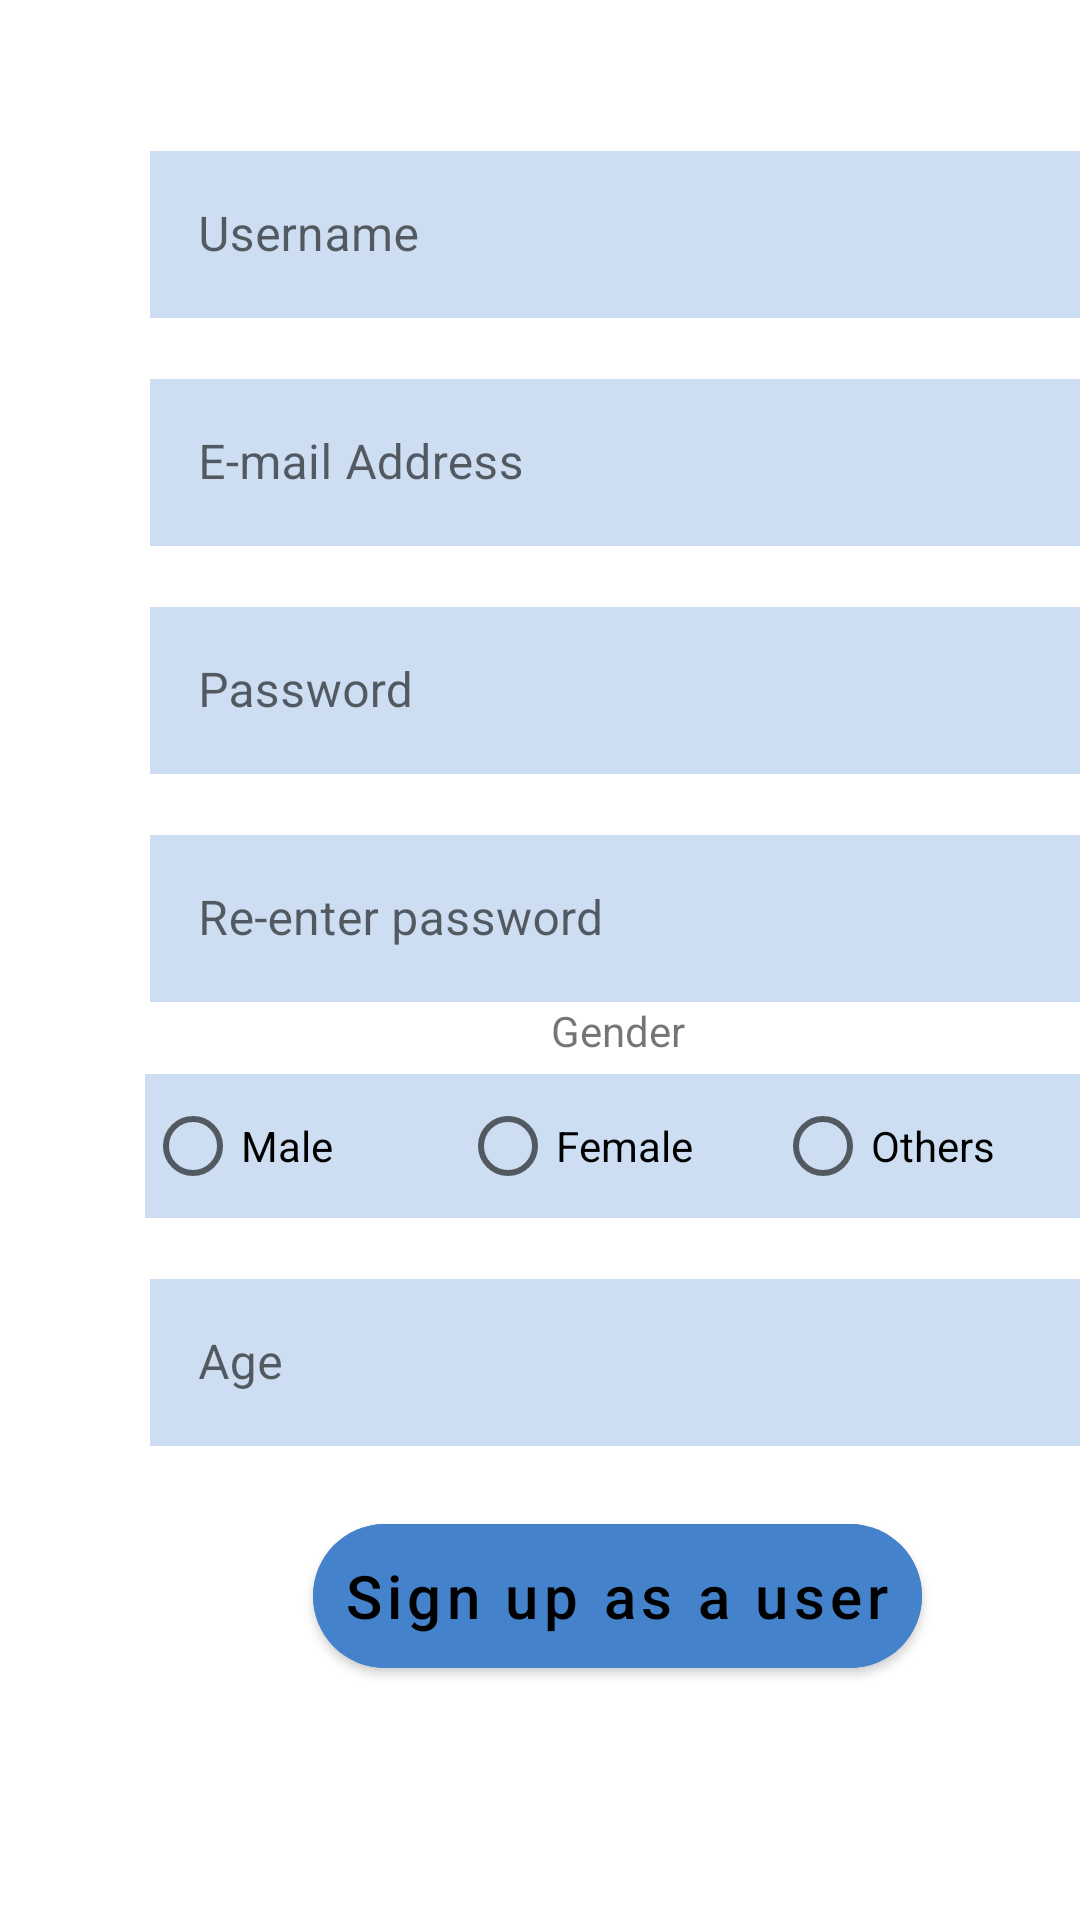

Produce the Android XML layout that renders to this screen, including the resource entries it uses.
<!-- AndroidManifest.xml: application theme Theme.Concord -->
<!-- res/layout/activity_user_signup.xml -->
<?xml version="1.0" encoding="utf-8"?>
<androidx.constraintlayout.widget.ConstraintLayout xmlns:android="http://schemas.android.com/apk/res/android"
    xmlns:app="http://schemas.android.com/apk/res-auto"
    xmlns:tools="http://schemas.android.com/tools"
    android:layout_width="match_parent"
    android:layout_height="match_parent"
    tools:context=".User_signup">

    <TableLayout
        android:layout_width="match_parent"
        android:layout_height="match_parent"
        android:layout_marginTop="45dp"
        app:layout_constraintBottom_toBottomOf="parent"
        app:layout_constraintEnd_toEndOf="parent"
        app:layout_constraintStart_toStartOf="parent"
        app:layout_constraintTop_toTopOf="parent">


        <TableRow
            android:layout_width="match_parent"
            android:layout_height="match_parent">

            <com.google.android.material.textfield.TextInputLayout
                style="@style/Widget.MaterialComponents.TextInputLayout.OutlinedBox"
                android:layout_width="412dp"
                android:layout_height="wrap_content"
                android:hint="Username"
                android:paddingStart="50dp">

                <com.google.android.material.textfield.TextInputEditText
                    android:id="@+id/user_name"
                    android:layout_width="315dp"
                    android:layout_height="wrap_content"
                    android:background="#CDDEF2"
                    android:inputType="textPersonName"/>

            </com.google.android.material.textfield.TextInputLayout>
        </TableRow>



        <TableRow
            android:layout_width="match_parent"
            android:layout_height="match_parent"
            android:layout_marginTop="15dp">

            <com.google.android.material.textfield.TextInputLayout
                style="@style/Widget.MaterialComponents.TextInputLayout.OutlinedBox"
                android:layout_width="match_parent"
                android:layout_height="wrap_content"
                android:hint="E-mail Address"
                android:paddingStart="50dp">

                <com.google.android.material.textfield.TextInputEditText
                    android:id="@+id/user_email"
                    android:layout_width="315dp"
                    android:layout_height="wrap_content"
                    android:background="#CDDEF2"
                    android:inputType="textEmailAddress"/>

            </com.google.android.material.textfield.TextInputLayout>
        </TableRow>


        <TableRow
            android:layout_width="match_parent"
            android:layout_height="match_parent"
            android:layout_marginTop="15dp">

            <com.google.android.material.textfield.TextInputLayout
                style="@style/Widget.MaterialComponents.TextInputLayout.OutlinedBox"
                android:layout_width="match_parent"
                android:layout_height="wrap_content"
                android:hint="Password"
                android:paddingStart="50dp">

                <com.google.android.material.textfield.TextInputEditText
                    android:id="@+id/user_passwd"
                    android:layout_width="315dp"
                    android:layout_height="wrap_content"
                    android:background="#CDDEF2"
                    android:inputType="textPassword" />

            </com.google.android.material.textfield.TextInputLayout>
        </TableRow>



        <TableRow
            android:layout_width="match_parent"
            android:layout_height="match_parent"
            android:layout_marginTop="15dp">

            <com.google.android.material.textfield.TextInputLayout
                style="@style/Widget.MaterialComponents.TextInputLayout.OutlinedBox"
                android:layout_width="match_parent"
                android:layout_height="wrap_content"
                android:hint="Re-enter password"
                android:paddingStart="50dp">

                <com.google.android.material.textfield.TextInputEditText
                    android:id="@+id/user_passwdConf"
                    android:layout_width="315dp"
                    android:layout_height="wrap_content"
                    android:background="#CDDEF2"
                    android:inputType="textPassword" />
            </com.google.android.material.textfield.TextInputLayout>
        </TableRow>

        <TableRow
            android:layout_width="match_parent"
            android:layout_height="15dp">

            <TextView
                android:id="@+id/textView6"
                android:layout_width="wrap_content"
                android:layout_height="wrap_content"
                android:layout_gravity="center"
                android:text="Gender" />
        </TableRow>

        <TableRow
            android:layout_width="match_parent"
            android:layout_height="match_parent"
            android:layout_marginTop="5dp">


            <RadioGroup
                android:id="@+id/user_gender"
                android:layout_width="match_parent"
                android:layout_height="match_parent"
                android:layout_gravity="center"
                android:background="#CDDEF2"
                android:orientation="horizontal">

                <RadioButton
                    android:id="@+id/user_male"
                    android:layout_width="105dp"
                    android:layout_height="match_parent"
                    android:text="Male" />

                <RadioButton
                    android:id="@+id/user_female"
                    android:layout_width="105dp"
                    android:layout_height="match_parent"
                    android:text="Female" />

                <RadioButton
                    android:id="@+id/user_others"
                    android:layout_width="105dp"
                    android:layout_height="match_parent"
                    android:text="Others" />
            </RadioGroup>
        </TableRow>



        <TableRow
            android:layout_width="match_parent"
            android:layout_height="match_parent"
            android:layout_marginTop="15dp">

            <com.google.android.material.textfield.TextInputLayout

                style="@style/Widget.MaterialComponents.TextInputLayout.OutlinedBox"
                android:layout_width="match_parent"
                android:layout_height="wrap_content"
                android:hint="Age"
                android:paddingStart="50dp">

                <com.google.android.material.textfield.TextInputEditText
                    android:id="@+id/user_age"
                    android:layout_width="315dp"
                    android:layout_height="wrap_content"
                    android:background="#CDDEF2"
                    android:inputType="number" />

            </com.google.android.material.textfield.TextInputLayout>
        </TableRow>

        <TableRow
            android:layout_width="match_parent"
            android:layout_height="match_parent"
            android:layout_gravity="center"
            android:paddingTop="20dp">

            <com.google.android.material.button.MaterialButton
                android:id="@+id/userSignupBtn"
                android:layout_width="270dp"
                android:layout_height="60dp"
                android:layout_gravity="center"
                android:backgroundTint="#4483CB"
                android:padding="10dp"
                android:text="Sign up as a user"
                android:textAllCaps="false"
                android:textColor="@color/black"
                android:textSize="20sp"
                app:cornerRadius="30dp"
                android:onClick="signupComplete"/>

        </TableRow>

        <TableRow
            android:layout_width="match_parent"
            android:layout_height="match_parent">

            <TextView
                android:id="@+id/errorUserSignup"
                android:layout_width="wrap_content"
                android:layout_height="wrap_content"
                android:text=""
                android:gravity="center"
                android:textColor="#ff0000"/>
        </TableRow>

    </TableLayout>

</androidx.constraintlayout.widget.ConstraintLayout>
<!-- resources referenced by this layout -->
<resources>
  <style name="Theme.Concord" parent="Theme.MaterialComponents.DayNight.DarkActionBar">
          
          <item name="colorPrimary">@color/purple_500</item>
          <item name="colorPrimaryVariant">@color/purple_700</item>
          <item name="colorOnPrimary">@color/white</item>
          
          
          <item name="colorSecondary">@color/teal_200</item>
          <item name="colorSecondaryVariant">@color/teal_700</item>
          <item name="colorOnSecondary">@color/black</item>
          
          <item name="android:statusBarColor" tools:targetApi="l">?attr/colorPrimaryVariant</item>
          
      </style>
  <!-- not gathered from this repository: default colours our renderer supplied (Android Studio template values) -->
  <color name="purple_500">#FF6200EE</color>
  <color name="purple_700">#FF3700B3</color>
  <color name="teal_200">#FF03DAC5</color>
  <color name="teal_700">#FF018786</color>
  <color name="black">#FF000000</color>
  <color name="white">#FFFFFFFF</color>
</resources>
